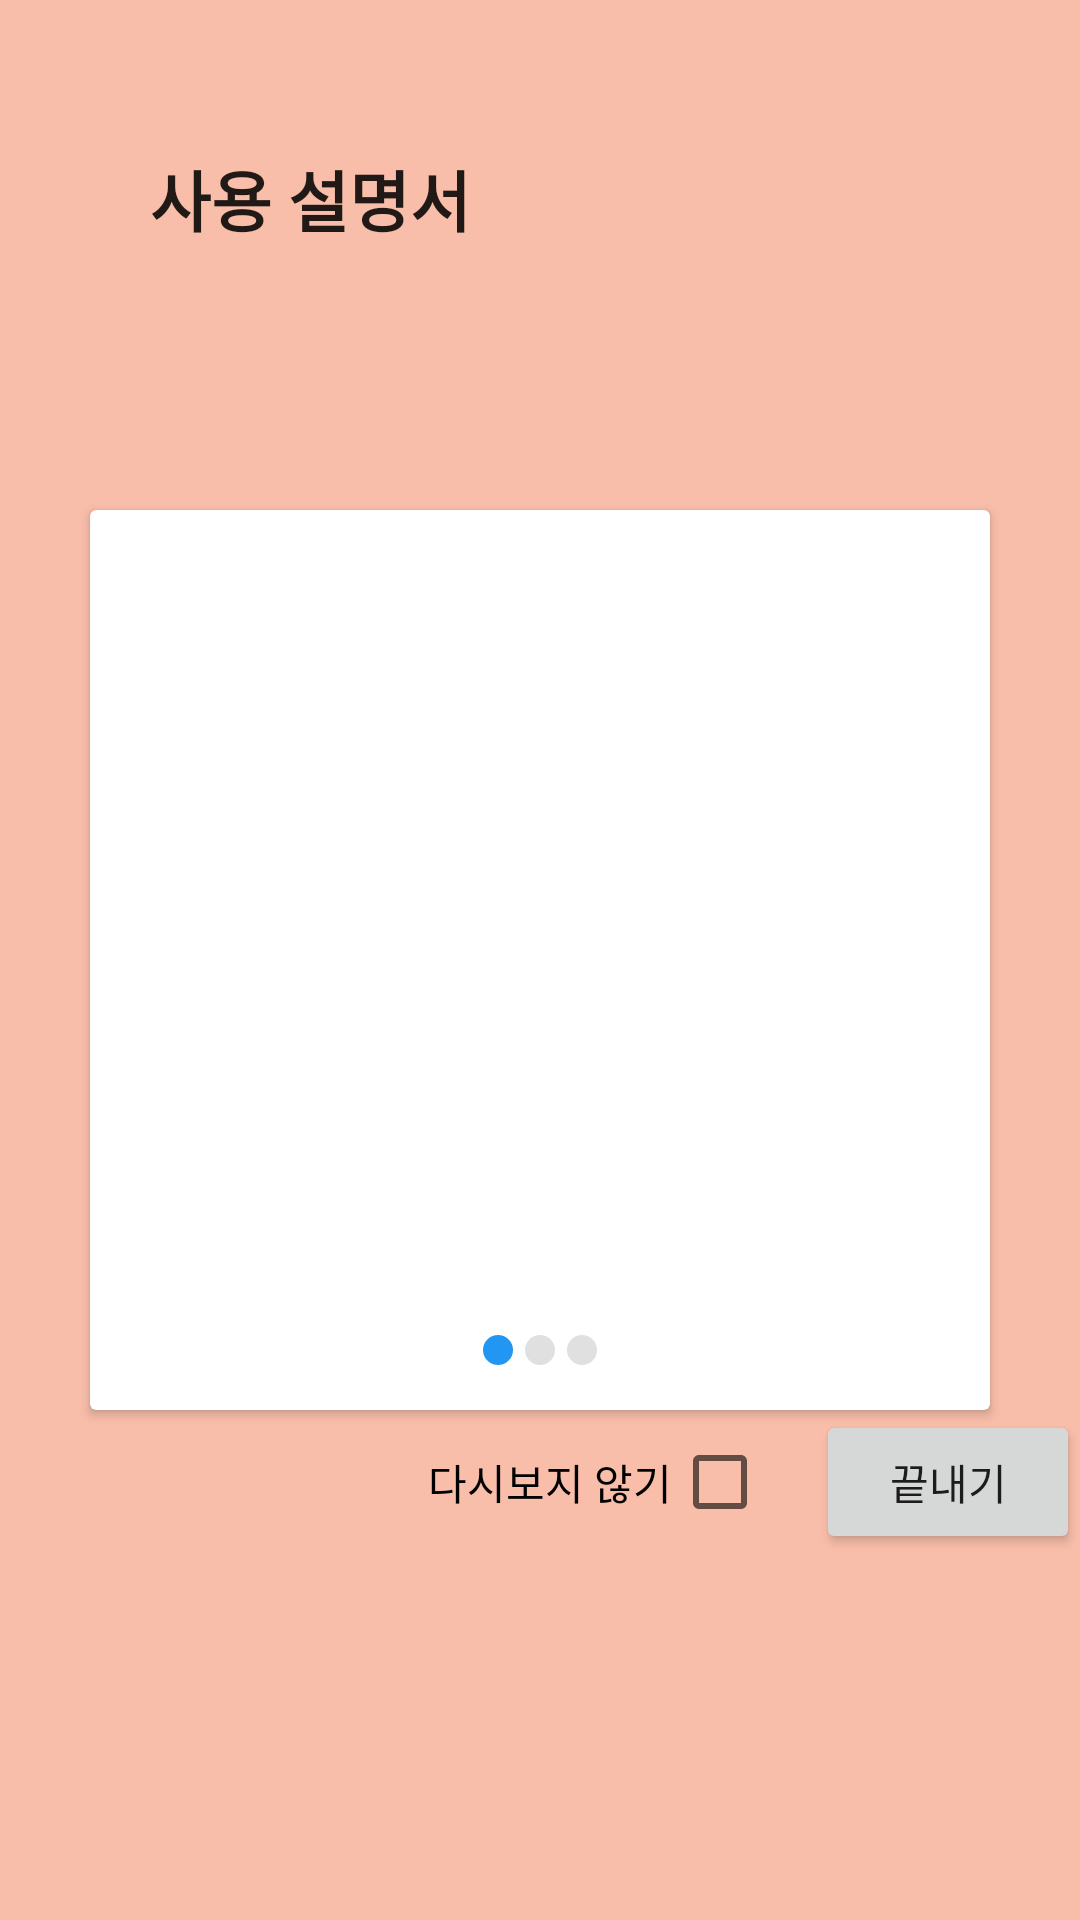

Reconstruct the res/layout file that produces this screen, plus the resources it refers to.
<!-- AndroidManifest.xml: application theme Theme.VO_Kiosk -->
<!-- res/layout/fragment_guile_line.xml -->
<?xml version="1.0" encoding="utf-8"?>
<androidx.constraintlayout.widget.ConstraintLayout xmlns:android="http://schemas.android.com/apk/res/android"
    xmlns:tools="http://schemas.android.com/tools"
    android:layout_width="match_parent"
    android:layout_height="match_parent"
    android:background="@color/title_orange"
    xmlns:app="http://schemas.android.com/apk/res-auto">

    <TextView
        android:layout_width="wrap_content"
        android:layout_height="wrap_content"
        android:text="사용 설명서"
        android:textAppearance="@style/TextAppearance.AppCompat.Large"
        android:textStyle="bold"
        android:layout_margin="50dp"
        app:layout_constraintStart_toStartOf="parent"
        app:layout_constraintTop_toTopOf="parent" />


    <androidx.cardview.widget.CardView
        android:id="@+id/cardView"
        android:layout_width="300dp"
        android:layout_height="300dp"
        app:layout_constraintBottom_toBottomOf="parent"
        app:layout_constraintEnd_toEndOf="parent"
        app:layout_constraintStart_toStartOf="parent"
        app:layout_constraintTop_toTopOf="parent">

        <androidx.viewpager2.widget.ViewPager2
            android:id="@+id/viewpager2"
            android:layout_width="match_parent"
            android:layout_height="match_parent"
            android:orientation="horizontal">

        </androidx.viewpager2.widget.ViewPager2>

        <LinearLayout
            android:id="@+id/indicator_layout"
            android:layout_width="wrap_content"
            android:layout_height="wrap_content"
            android:layout_gravity="center"
            android:layout_marginTop="130dp"
            android:orientation="horizontal">

            <androidx.appcompat.widget.AppCompatImageView
                android:id="@+id/indicator_1"
                android:layout_width="10dp"
                android:layout_height="10dp"
                android:src="@drawable/indicator_current_page" />

            <androidx.appcompat.widget.AppCompatImageView
                android:id="@+id/indicator_2"
                android:layout_width="10dp"
                android:layout_height="10dp"
                android:layout_marginStart="4dp"
                android:src="@drawable/indicator_other" />

            <androidx.appcompat.widget.AppCompatImageView
                android:id="@+id/indicator_3"
                android:layout_width="10dp"
                android:layout_height="10dp"
                android:layout_marginStart="4dp"
                android:src="@drawable/indicator_other" />

        </LinearLayout>

    </androidx.cardview.widget.CardView>

    <androidx.appcompat.widget.AppCompatButton
        android:id="@+id/next_btn"
        android:layout_width="wrap_content"
        android:layout_height="wrap_content"
        android:text="끝내기"
        app:layout_constraintEnd_toEndOf="parent"
        app:layout_constraintTop_toBottomOf="@+id/cardView">

    </androidx.appcompat.widget.AppCompatButton>

    <CheckBox
        android:id="@+id/checkBox"
        android:layout_width="48dp"
        android:layout_height="48dp"
        android:background="#00000000"
        app:layout_constraintBottom_toBottomOf="@+id/next_btn"
        app:layout_constraintEnd_toStartOf="@+id/next_btn"
        app:layout_constraintTop_toTopOf="@+id/next_btn" />

    <TextView
        android:layout_width="wrap_content"
        android:layout_height="wrap_content"
        android:text="다시보지 않기"
        android:textColor="@color/black"
        app:layout_constraintBottom_toBottomOf="@+id/checkBox"
        app:layout_constraintEnd_toStartOf="@+id/checkBox"
        app:layout_constraintTop_toTopOf="@+id/checkBox" />
</androidx.constraintlayout.widget.ConstraintLayout>
<!-- resources referenced by this layout -->
<resources>
  <color name="black">#FF000000</color>
  <color name="title_orange">#F9BEAA</color>
  <!-- drawable indicator_current_page (drawable) -->
  <?xml version="1.0" encoding="utf-8"?>
  <shape xmlns:android="http://schemas.android.com/apk/res/android"
      android:shape="oval">
      <solid android:color="@color/indicator_current"/>
  </shape>
  <!-- drawable indicator_other (drawable) -->
  <?xml version="1.0" encoding="utf-8"?>
  <shape xmlns:android="http://schemas.android.com/apk/res/android"
      android:shape="oval">
  
      <solid android:color="@color/indicator_other"/>
  
  </shape>
  <style name="Theme.VO_Kiosk" parent="Theme.MaterialComponents.DayNight.DarkActionBar">
          
          <item name="colorPrimary">@color/title_orange</item>
          <item name="colorPrimaryVariant">@color/purple_700</item>
          <item name="colorOnPrimary">@color/white</item>
          
          <item name="colorSecondary">@color/teal_200</item>
          <item name="colorSecondaryVariant">@color/teal_700</item>
          <item name="colorOnSecondary">@color/black</item>
          
          <item name="android:statusBarColor" tools:targetApi="l">@color/white</item>
          <item name="android:windowLightStatusBar" tools:targetApi="m">true</item>
          
          <item name="windowNoTitle">true</item>
      </style>
  <color name="indicator_current">#2196f3</color>
  <color name="indicator_other">#e0e0e0</color>
  <color name="purple_700">#FF3700B3</color>
  <color name="white">#FFFFFFFF</color>
  <color name="teal_200">#FF03DAC5</color>
  <color name="teal_700">#FF018786</color>
</resources>
